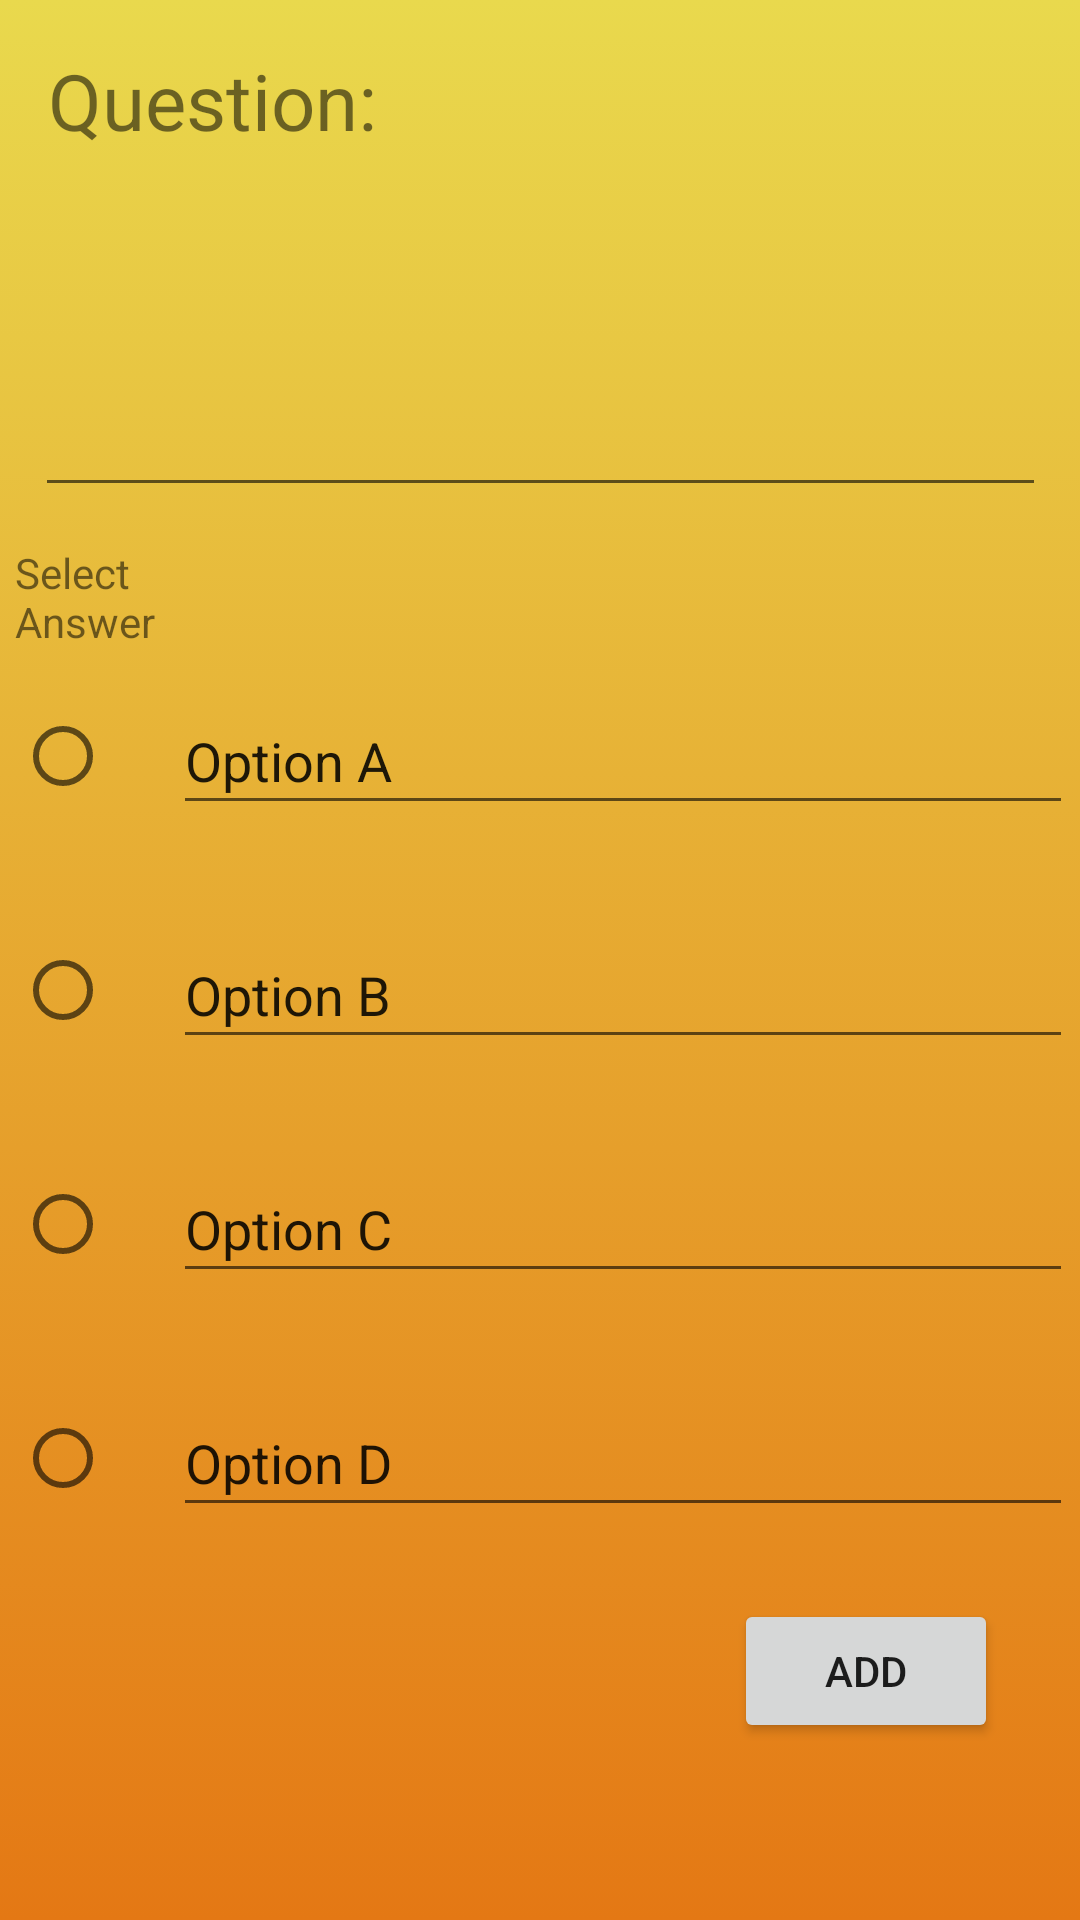

This screen was rendered from an Android layout file. Write that file and the resources it references.
<!-- AndroidManifest.xml: application theme Theme.Attention -->
<!-- res/layout/activity_question_editor.xml -->
<?xml version="1.0" encoding="utf-8"?>
<androidx.constraintlayout.widget.ConstraintLayout
        xmlns:android="http://schemas.android.com/apk/res/android"
        xmlns:tools="http://schemas.android.com/tools"
        xmlns:app="http://schemas.android.com/apk/res-auto"
        android:layout_width="match_parent"
        android:layout_height="match_parent"
        tools:context=".QuestionEditor"
        android:background="@drawable/background_gradient_manage_class">

    <EditText
            android:layout_width="337dp"
            android:layout_height="110dp"
            android:inputType="textMultiLine"
            android:gravity="start|top"
            android:ems="10"
            android:id="@+id/question_editor_question_text"
            app:layout_constraintStart_toStartOf="parent"
            app:layout_constraintEnd_toEndOf="parent"
            app:layout_constraintTop_toBottomOf="@+id/question_label"
            android:layout_marginTop="8dp"/>

    <TextView
            android:text="@string/question_prompt"
            android:layout_width="wrap_content"
            android:layout_height="wrap_content"
            android:id="@+id/question_label"
            android:textSize="26sp"
            app:layout_constraintTop_toTopOf="parent"
            app:layout_constraintStart_toStartOf="parent"
            android:layout_marginTop="16dp"
            android:layout_marginStart="16dp"/>

    <EditText
            android:layout_width="300dp"
            android:layout_height="46dp"
            android:inputType="textPersonName"
            android:text="@string/optionA_input"
            android:ems="10"
            android:id="@+id/question_editor_optionA"
            app:layout_constraintTop_toBottomOf="@+id/question_editor_question_text"
            android:layout_marginTop="60dp"
            app:layout_constraintEnd_toEndOf="parent"
            app:layout_constraintStart_toEndOf="@+id/question_answer_radio_group"/>

    <EditText
            android:layout_width="300dp"
            android:layout_height="46dp"
            android:inputType="textPersonName"
            android:text="@string/optionB_input"
            android:ems="10"
            android:id="@+id/question_editor_optionB"
            app:layout_constraintTop_toBottomOf="@+id/question_editor_optionA"
            android:layout_marginTop="32dp"
            app:layout_constraintEnd_toEndOf="parent"
            app:layout_constraintStart_toEndOf="@+id/question_answer_radio_group"/>

    <EditText
            android:layout_width="300dp"
            android:layout_height="46dp"
            android:inputType="textPersonName"
            android:text="@string/optionC_input"
            android:ems="10"
            android:id="@+id/question_editor_optionC"
            app:layout_constraintTop_toBottomOf="@+id/question_editor_optionB"
            android:layout_marginTop="32dp"
            app:layout_constraintEnd_toEndOf="parent"
            app:layout_constraintStart_toEndOf="@+id/question_answer_radio_group"/>

    <EditText
            android:layout_width="300dp"
            android:layout_height="46dp"
            android:inputType="textPersonName"
            android:text="@string/optionD_input"
            android:ems="10"
            android:id="@+id/question_editor_optionD"
            app:layout_constraintTop_toBottomOf="@+id/question_editor_optionC"
            android:layout_marginTop="32dp"
            app:layout_constraintEnd_toEndOf="parent"
            app:layout_constraintStart_toEndOf="@+id/question_answer_radio_group"/>

    <Button
            android:text="@string/add_answer_option"
            android:layout_width="wrap_content"
            android:layout_height="wrap_content"
            android:id="@+id/button"
            app:layout_constraintStart_toStartOf="parent"
            app:layout_constraintEnd_toEndOf="parent"
            app:layout_constraintTop_toBottomOf="@+id/question_editor_optionD"
            android:layout_marginTop="24dp"
            app:layout_constraintHorizontal_bias="0.9"/>

    <RadioGroup
            android:layout_width="50dp"
            android:layout_height="280dp"
            android:layout_marginStart="5dp"
            app:layout_constraintStart_toStartOf="parent"
            app:layout_constraintTop_toTopOf="@+id/question_editor_optionA"
            android:id="@+id/question_answer_radio_group">

        <RadioButton
                android:text=""
                android:layout_height="46dp"
                android:layout_width="match_parent"
                android:id="@+id/answerA_selected"
                />

        <RadioButton
                android:text=""
                android:layout_marginTop="32dp"
                android:layout_height="46dp"
                android:layout_width="match_parent"
                android:id="@+id/answerB_selected"
                />

        <RadioButton
                android:text=""
                android:layout_marginTop="32dp"
                android:layout_height="46dp"
                android:layout_width="match_parent"
                android:id="@+id/answerC_selected"
                />

        <RadioButton
                android:text=""
                android:layout_marginTop="32dp"
                android:layout_height="46dp"
                android:layout_width="match_parent"
                android:id="@+id/answerD_selected"
                />
    </RadioGroup>

    <TextView
            android:text="@string/question_select_answer_label"
            android:layout_width="wrap_content"
            android:layout_height="wrap_content"
            android:layout_marginStart="5dp"
            android:id="@+id/question_select_answer_label"
            app:layout_constraintBottom_toTopOf="@+id/question_answer_radio_group"
            app:layout_constraintTop_toBottomOf="@+id/question_editor_question_text"
            app:layout_constraintStart_toStartOf="parent"/>

</androidx.constraintlayout.widget.ConstraintLayout>
<!-- resources referenced by this layout -->
<resources>
  <!-- drawable background_gradient_manage_class (drawable) -->
  <?xml version="1.0" encoding="utf-8"?>
  <selector xmlns:android="http://schemas.android.com/apk/res/android">
      <item>
          <shape>
              <gradient
                      android:startColor="#E9D94D"
                      android:endColor="#E47814"
                      android:type="linear"
                      android:angle="270"
                      />
          </shape>
      </item>
  </selector>
  <string name="add_answer_option">Add</string>
  <string name="optionA_input">Option A</string>
  <string name="optionB_input">Option B</string>
  <string name="optionC_input">Option C</string>
  <string name="optionD_input">Option D</string>
  <string name="question_prompt">Question:</string>
  <string name="question_select_answer_label">Select\nAnswer</string>
  <style name="Theme.Attention" parent="Theme.MaterialComponents.DayNight.DarkActionBar">
          
          <item name="colorPrimary">@color/purple_500</item>
          <item name="colorPrimaryVariant">@color/purple_700</item>
          <item name="colorOnPrimary">@color/white</item>
          
          <item name="colorSecondary">@color/teal_200</item>
          <item name="colorSecondaryVariant">@color/teal_700</item>
          <item name="colorOnSecondary">@color/black</item>
          
          <item name="android:statusBarColor" tools:targetApi="l">?attr/colorPrimaryVariant</item>
          
      </style>
  <!-- not gathered from this repository: default colours our renderer supplied (Android Studio template values) -->
  <color name="purple_500">#FF6200EE</color>
  <color name="purple_700">#FF3700B3</color>
  <color name="teal_200">#FF03DAC5</color>
  <color name="teal_700">#FF018786</color>
  <color name="black">#FF000000</color>
  <color name="white">#FFFFFFFF</color>
</resources>
